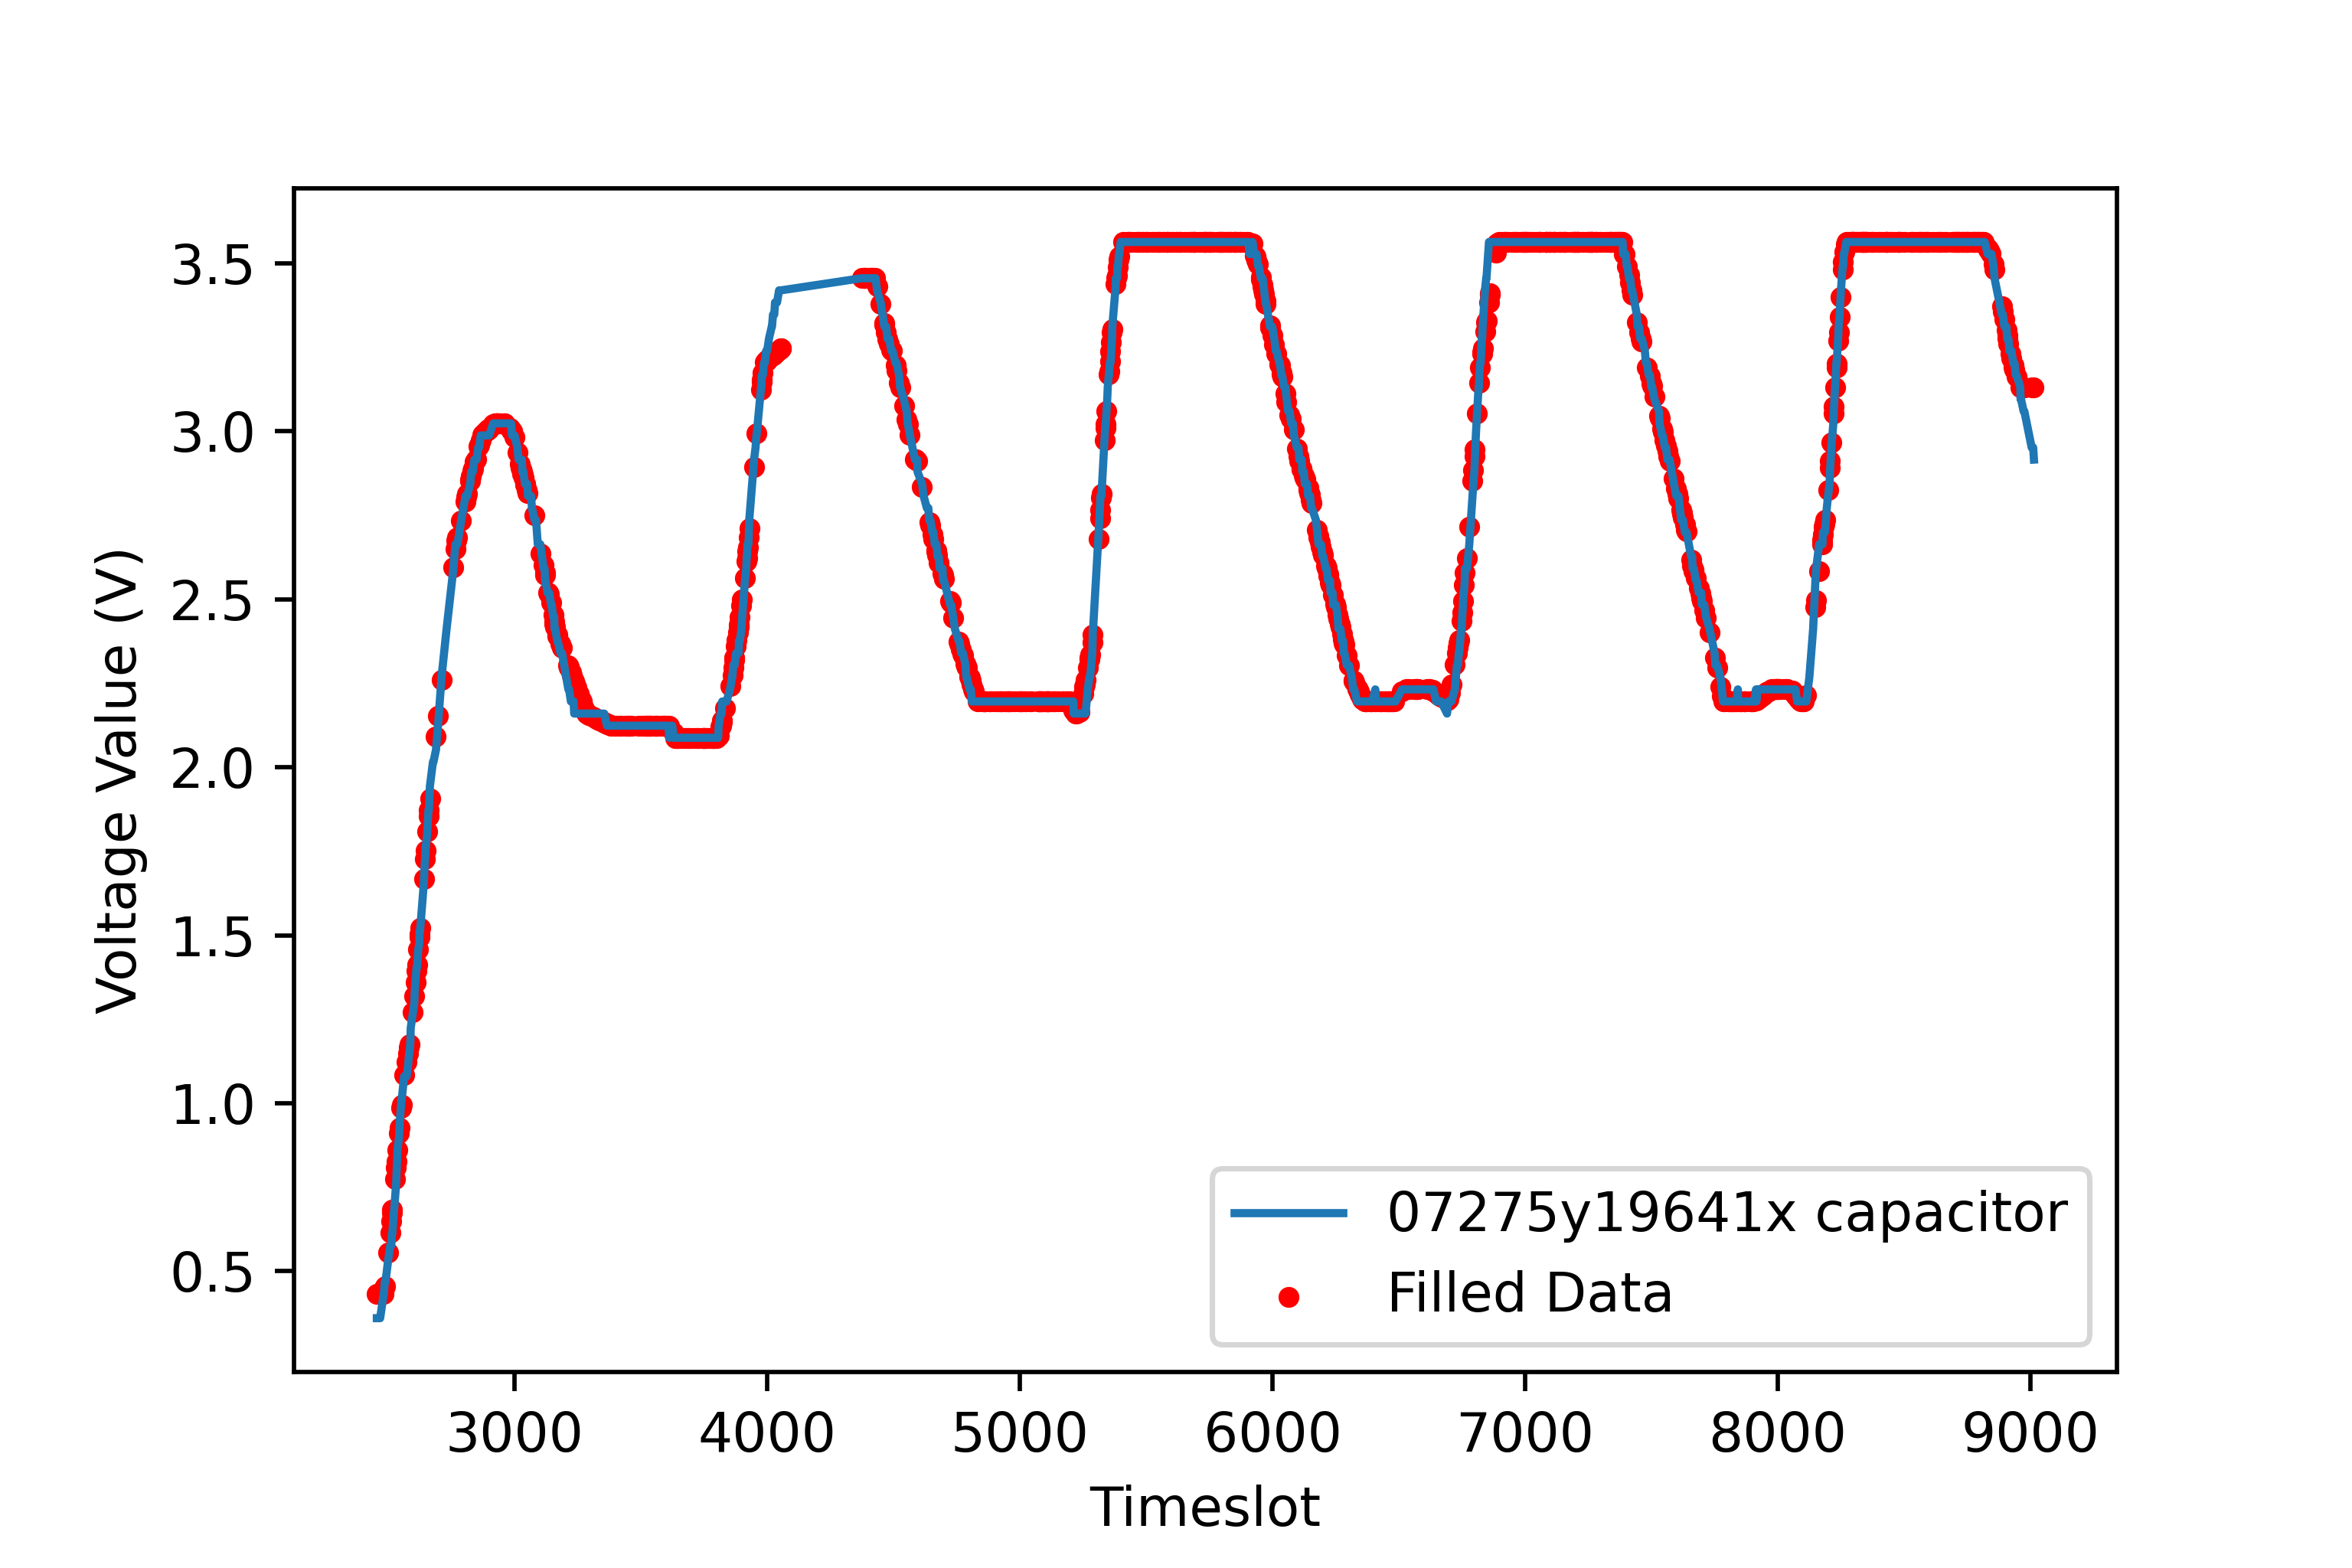

The file beside this chart, header and first rows:
12.0, 12.0, 12.0, 12.0, 12.0, 12.0, 12.0, 12.0, 12.5, 12.666666666666666, 13.0, 14.0, 15.411764705882353, 17.058823529411764, 18.0, 18.705882352941178, 18.941176470588236, 21.529411764705884, 22.470588235294116, 22.941176470588236, 23.88235294117647, 25.294117647058822, 25.764705882352942, 27.411764705882355
2455, 2460, 2461, 2466, 2467, 2468, 2482, 2483, 2486, 2487, 2489, 2495, 2501, 2508, 2512, 2515, 2516, 2527, 2531, 2533, 2537, 2543, 2545, 2552
1.0, 1.0, 1.0, 1.0, 1.0, 1.0, 1.0, 0.0, 1.0, 1.0, 0.0, 0.0, 1.0, 1.0, 1.0, 1.0, 1.0, 1.0, 1.0, 1.0, 1.0, 1.0, 1.0, 1.0
